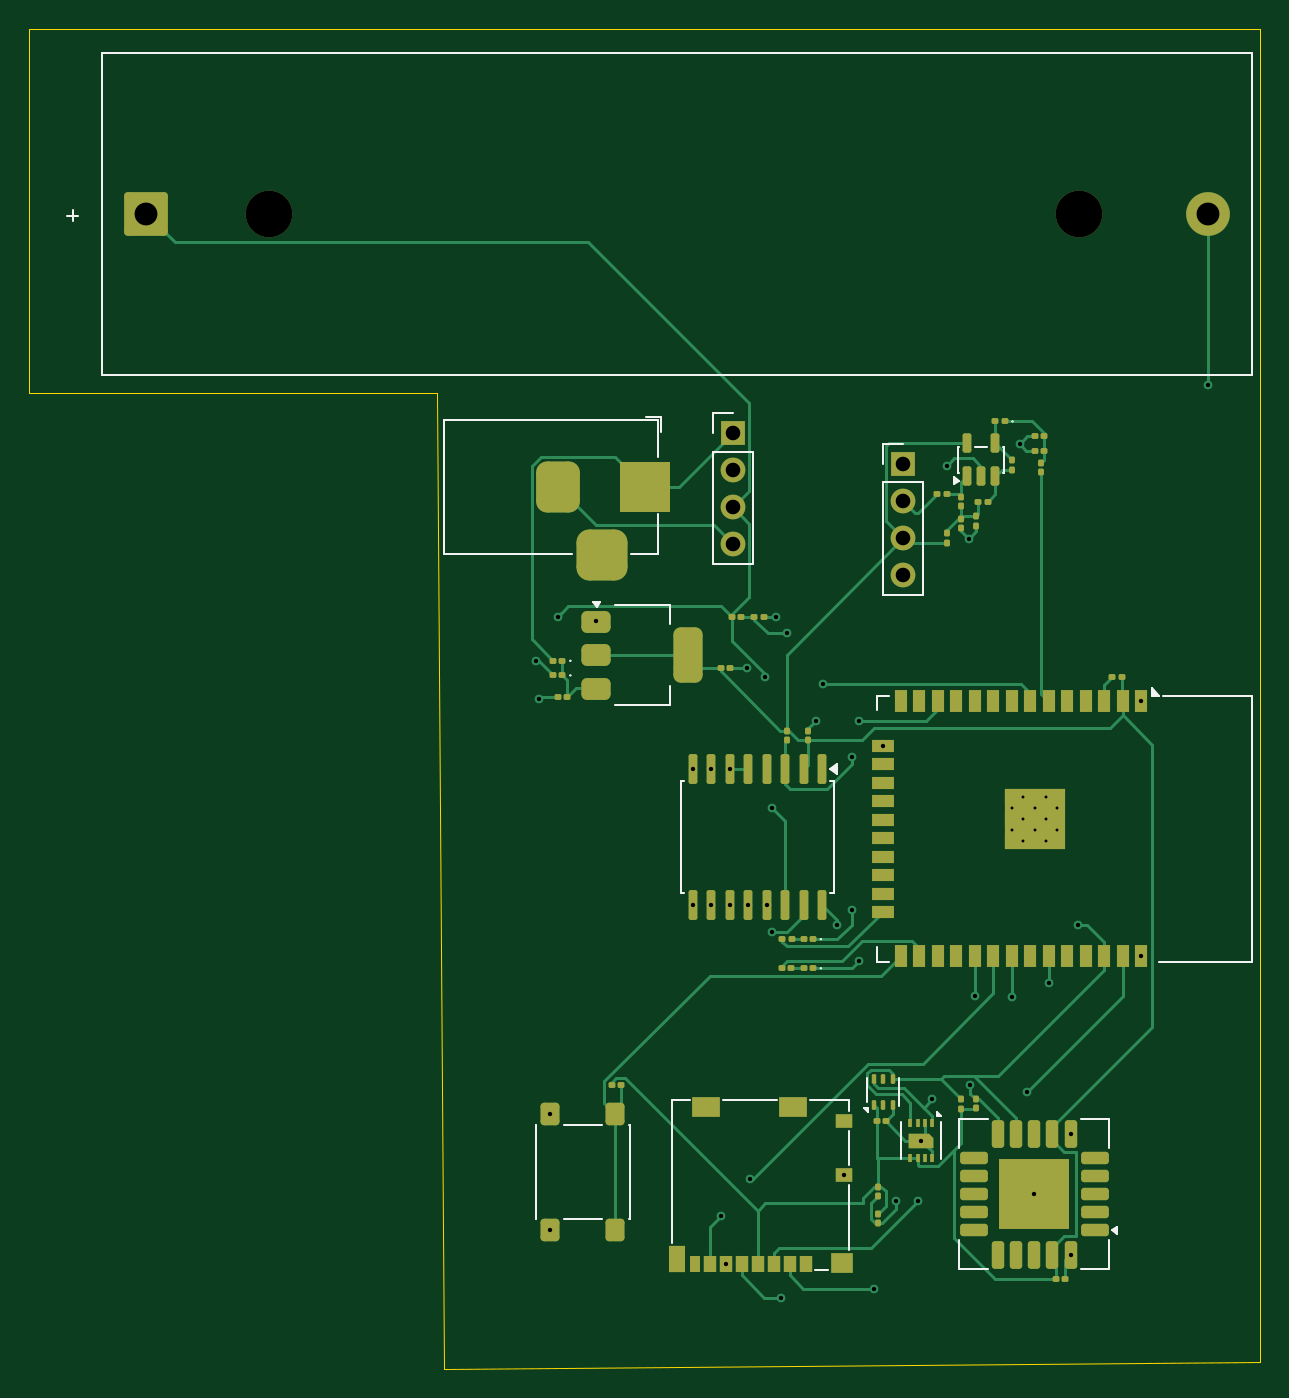
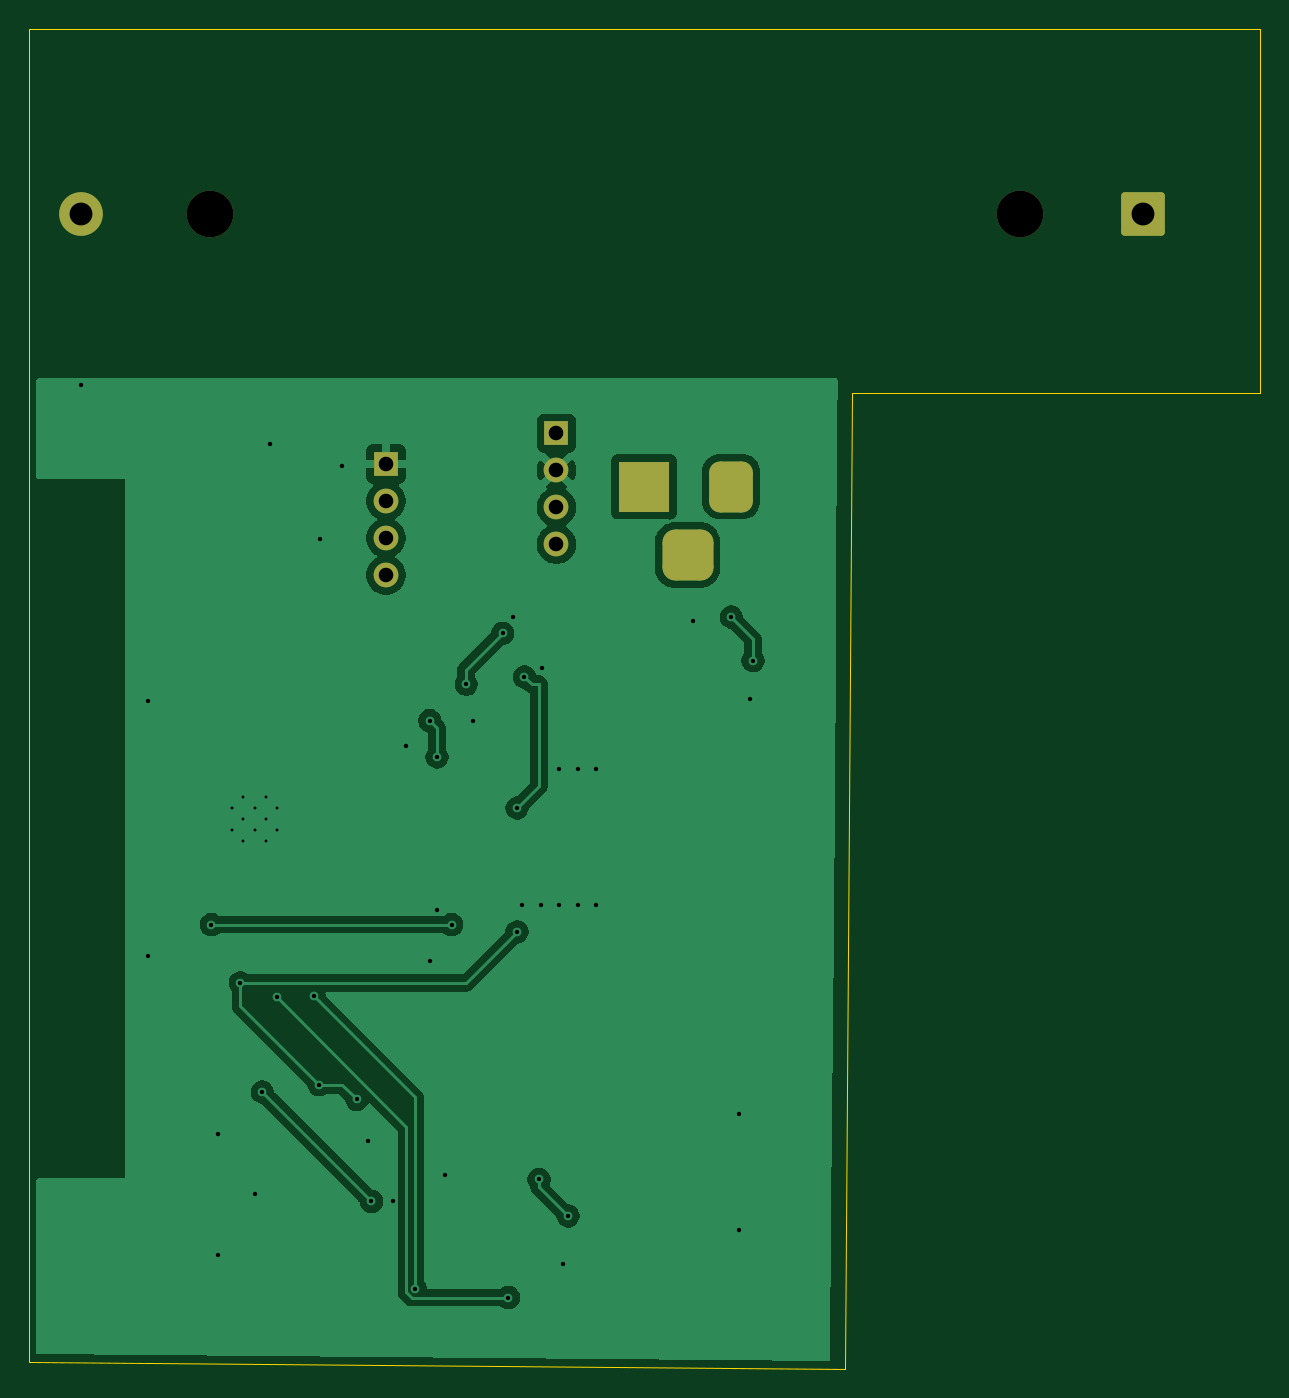
Circuit board: 10 layer files. Board 84.5 x 92.0 mm.
- bottom_copper: RoomHealthBlackBox-B_Cu.gbl (50744 bytes)
- bottom_mask: RoomHealthBlackBox-B_Mask.gbs (1949 bytes)
- paste: RoomHealthBlackBox-B_Paste.gbp (461 bytes)
- bottom_silk: RoomHealthBlackBox-B_Silkscreen.gbo (1959 bytes)
- outline: RoomHealthBlackBox-Edge_Cuts.gm1 (669 bytes)
- top_copper: RoomHealthBlackBox-F_Cu.gtl (34193 bytes)
- top_mask: RoomHealthBlackBox-F_Mask.gts (9751 bytes)
- paste: RoomHealthBlackBox-F_Paste.gtp (8825 bytes)
- top_silk: RoomHealthBlackBox-F_Silkscreen.gto (16438 bytes)
- drill: RoomHealthBlackBox.drl (1468 bytes)

=== bottom_copper: RoomHealthBlackBox-B_Cu.gbl (50744 bytes, source omitted) ===
=== bottom_mask: RoomHealthBlackBox-B_Mask.gbs (1949 bytes, source withheld) ===
=== paste: RoomHealthBlackBox-B_Paste.gbp ===
%TF.GenerationSoftware,KiCad,Pcbnew,9.0.6*%
%TF.CreationDate,2026-01-28T16:00:35+00:00*%
%TF.ProjectId,RoomHealthBlackBox,526f6f6d-4865-4616-9c74-68426c61636b,rev?*%
%TF.SameCoordinates,Original*%
%TF.FileFunction,Paste,Bot*%
%TF.FilePolarity,Positive*%
%FSLAX46Y46*%
G04 Gerber Fmt 4.6, Leading zero omitted, Abs format (unit mm)*
G04 Created by KiCad (PCBNEW 9.0.6) date 2026-01-28 16:00:35*
%MOMM*%
%LPD*%
G01*
G04 APERTURE LIST*
G04 APERTURE END LIST*
M02*

=== bottom_silk: RoomHealthBlackBox-B_Silkscreen.gbo (1959 bytes, source withheld) ===
=== outline: RoomHealthBlackBox-Edge_Cuts.gm1 ===
%TF.GenerationSoftware,KiCad,Pcbnew,9.0.6*%
%TF.CreationDate,2026-01-28T16:00:35+00:00*%
%TF.ProjectId,RoomHealthBlackBox,526f6f6d-4865-4616-9c74-68426c61636b,rev?*%
%TF.SameCoordinates,Original*%
%TF.FileFunction,Profile,NP*%
%FSLAX46Y46*%
G04 Gerber Fmt 4.6, Leading zero omitted, Abs format (unit mm)*
G04 Created by KiCad (PCBNEW 9.0.6) date 2026-01-28 16:00:35*
%MOMM*%
%LPD*%
G01*
G04 APERTURE LIST*
%TA.AperFunction,Profile*%
%ADD10C,0.050000*%
%TD*%
G04 APERTURE END LIST*
D10*
X187000000Y-161000000D02*
X131000000Y-161500000D01*
X130500000Y-94500000D01*
X102500000Y-94500000D01*
X102500000Y-69500000D01*
X187000000Y-69500000D01*
X187000000Y-161000000D01*
M02*

=== top_copper: RoomHealthBlackBox-F_Cu.gtl (34193 bytes, source omitted) ===
=== top_mask: RoomHealthBlackBox-F_Mask.gts (9751 bytes, source omitted) ===
=== paste: RoomHealthBlackBox-F_Paste.gtp (8825 bytes, source omitted) ===
=== top_silk: RoomHealthBlackBox-F_Silkscreen.gto (16438 bytes, source omitted) ===
=== drill: RoomHealthBlackBox.drl ===
M48
METRIC
T1C0.200
T2C0.300
T3C1.000
T4C1.570
T5C3.200
%
G90
G05
T1
X170.0Y-122.975
X170.0Y-124.5
X170.762Y-122.212
X170.762Y-123.737
X170.762Y-125.262
X171.525Y-122.975
X171.525Y-124.5
X172.287Y-122.212
X172.287Y-123.737
X172.287Y-125.262
X173.05Y-122.975
X173.05Y-124.5
T2
X137.301Y-112.893
X137.5Y-115.5
X138.25Y-144.02
X138.25Y-151.98
X138.801Y-109.893
X141.451Y-110.193
X148.055Y-120.35
X148.055Y-129.65
X149.325Y-120.35
X149.325Y-129.65
X150.0Y-151.0
X150.335Y-154.325
X150.595Y-120.35
X150.595Y-129.65
X151.801Y-113.393
X151.865Y-129.65
X152.0Y-148.5
X153.0Y-114.0
X153.135Y-129.65
X153.5Y-123.0
X153.5Y-131.5
X153.801Y-109.893
X154.101Y-156.601
X154.5Y-111.0
X156.5Y-117.0
X157.0Y-114.5
X158.0Y-131.0
X158.47Y-148.175
X159.0Y-119.5
X159.0Y-130.0
X159.5Y-117.0
X159.5Y-133.5
X160.5Y-156.0
X161.105Y-118.707
X162.0Y-150.0
X163.5Y-150.0
X163.75Y-145.825
X164.5Y-143.0
X165.5Y-99.5
X167.0Y-104.5
X167.101Y-142.0
X167.435Y-135.935
X170.0Y-136.0
X170.5Y-98.0
X171.0Y-142.5
X171.505Y-149.5
X172.5Y-135.0
X174.005Y-145.35
X174.005Y-153.65
X174.5Y-131.0
X178.865Y-115.667
X178.865Y-133.167
X183.445Y-93.945
T3
X150.801Y-97.273
X150.801Y-99.813
X150.801Y-102.353
X150.801Y-104.893
X162.5Y-99.38
X162.5Y-101.92
X162.5Y-104.46
X162.5Y-107.0
T4
X110.545Y-82.2
X183.445Y-82.2
T5
X118.99Y-82.2
X174.6Y-82.2
T3
G00X138.801Y-99.935
M15
G01X138.801Y-101.935
M16
G05
G00X140.801Y-105.635
M15
G01X142.801Y-105.635
M16
G05
G00X144.801Y-99.935
M15
G01X144.801Y-101.935
M16
G05
M30

